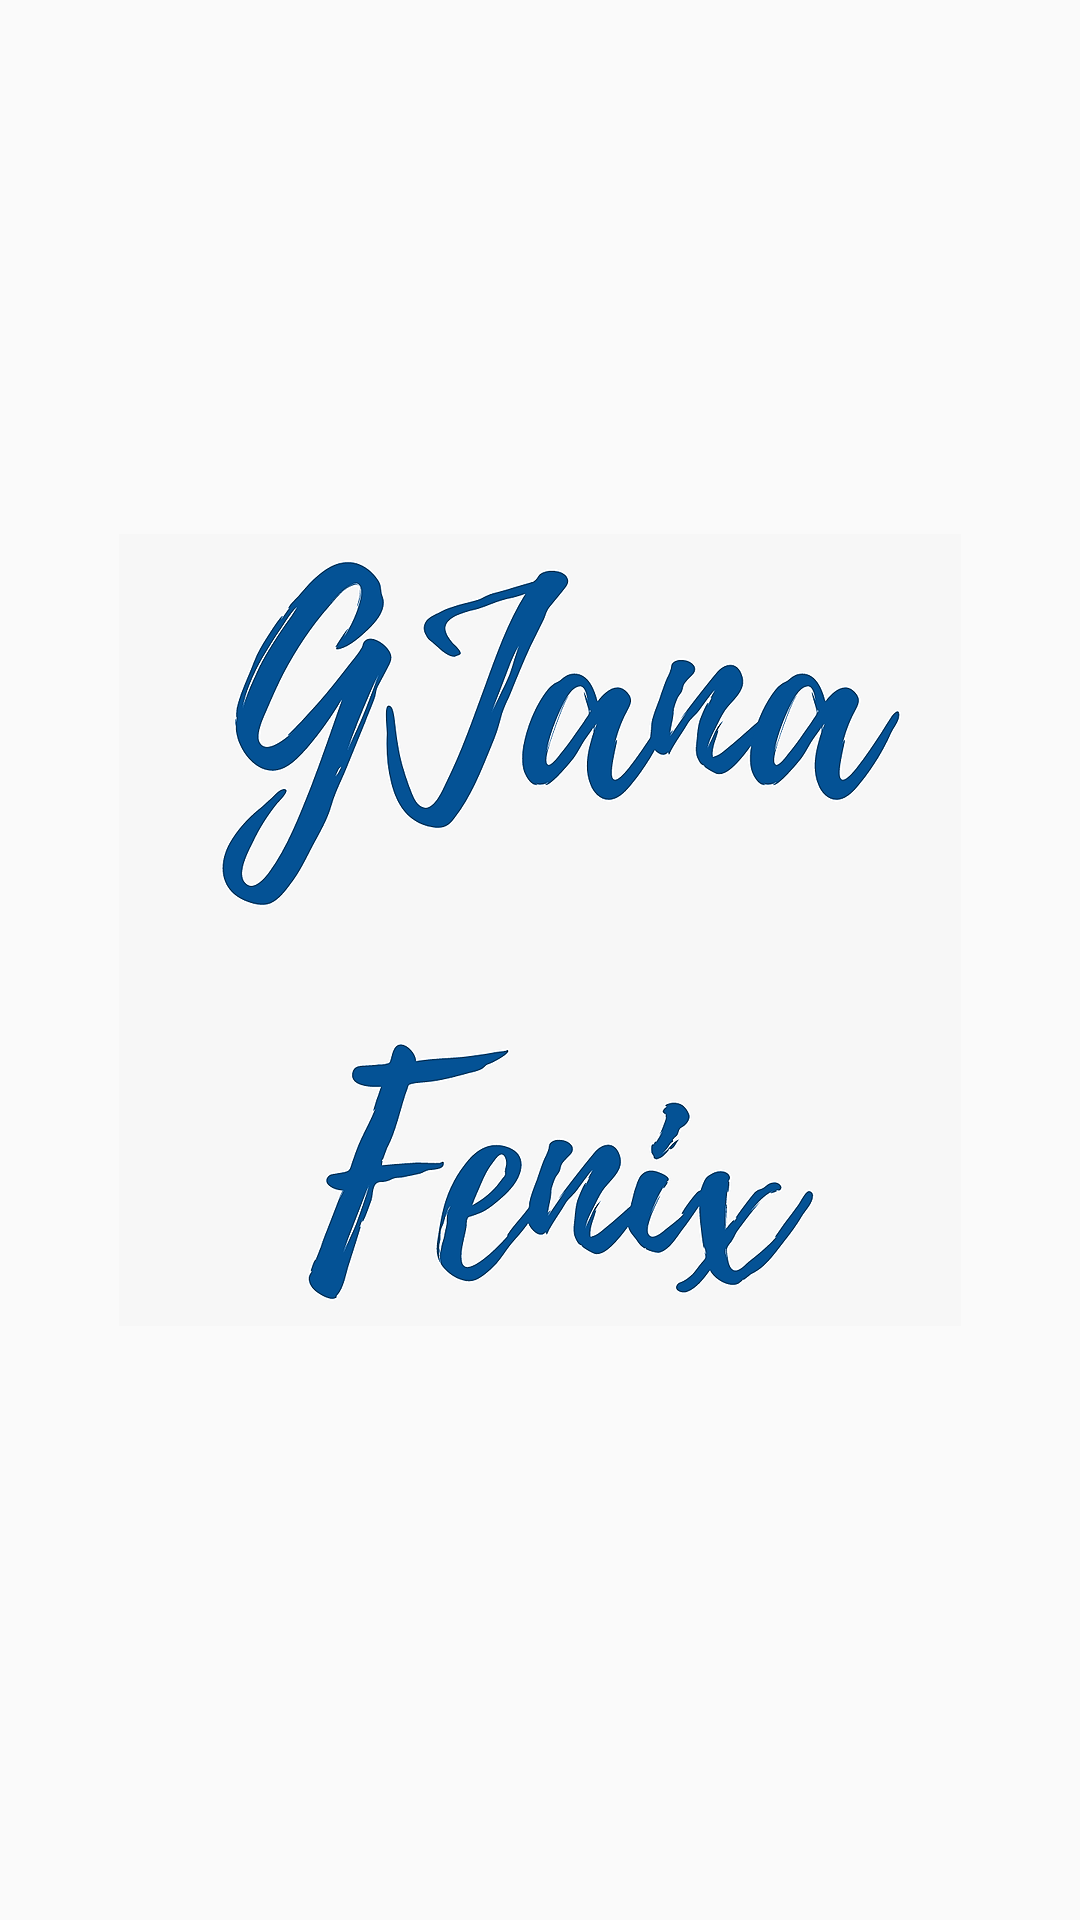

Android layout source for this screen:
<!-- AndroidManifest.xml: application theme AppTheme.NoActionBar -->
<!-- res/layout/activity_finish_process.xml -->
<?xml version="1.0" encoding="utf-8"?>
<RelativeLayout xmlns:android="http://schemas.android.com/apk/res/android"
    xmlns:app="http://schemas.android.com/apk/res-auto"
    xmlns:tools="http://schemas.android.com/tools"
    android:layout_width="match_parent"
    android:layout_height="match_parent"
    android:theme="@style/Theme.TonicLife"
    tools:context=".ui.share_points.FinishProcessActivity">

    <LinearLayout
        android:layout_width="match_parent"
        android:layout_height="match_parent"
        android:orientation="vertical"
        android:gravity="center">

        <ImageView
            android:id="@+id/tonicLogo"
            android:layout_width="match_parent"
            android:layout_height="wrap_content"
            android:layout_marginBottom="20dp"
            app:srcCompat="@drawable/gjana_white" />

    </LinearLayout>

</RelativeLayout>
<!-- resources referenced by this layout -->
<resources>
  <!-- drawable gjana_white: png bitmap (drawable-hdpi, 68318 bytes) -->
  <style name="Theme.TonicLife" parent="Theme.MaterialComponents.DayNight.DarkActionBar">
          <item name="colorPrimary">@color/colorPrimary</item>
          <item name="android:fontFamily">@font/montserrat</item>
          <item name="android:statusBarColor" tools:ignore="NewApi">@color/colorPrimary</item>
          <item name="android:windowLightStatusBar" tools:ignore="NewApi">true</item>
          <item name="android:windowLightNavigationBar" tools:ignore="NewApi">true</item>
          <item name="android:navigationBarDividerColor" tools:ignore="NewApi">@color/colorLightGrey</item>
      </style>
  <style name="AppTheme.NoActionBar">
          <item name="windowActionBar">false</item>
          <item name="windowNoTitle">true</item>
      </style>
  <color name="colorPrimary">#0C5394</color>
  <color name="colorLightGrey">#F7F7F7</color>
</resources>
